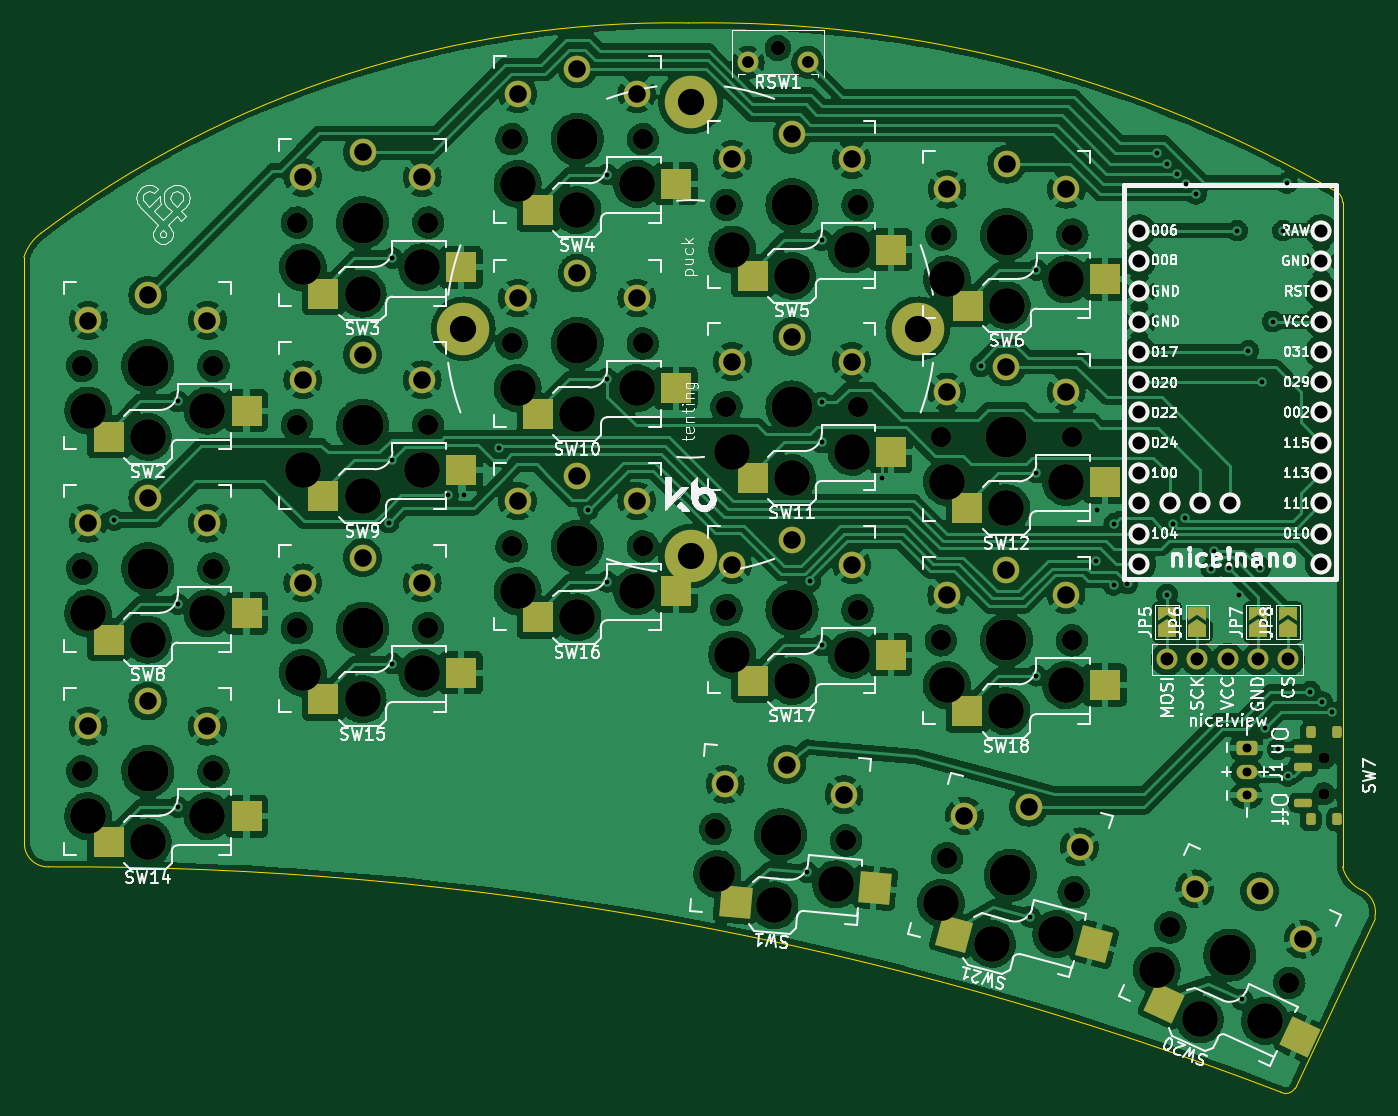
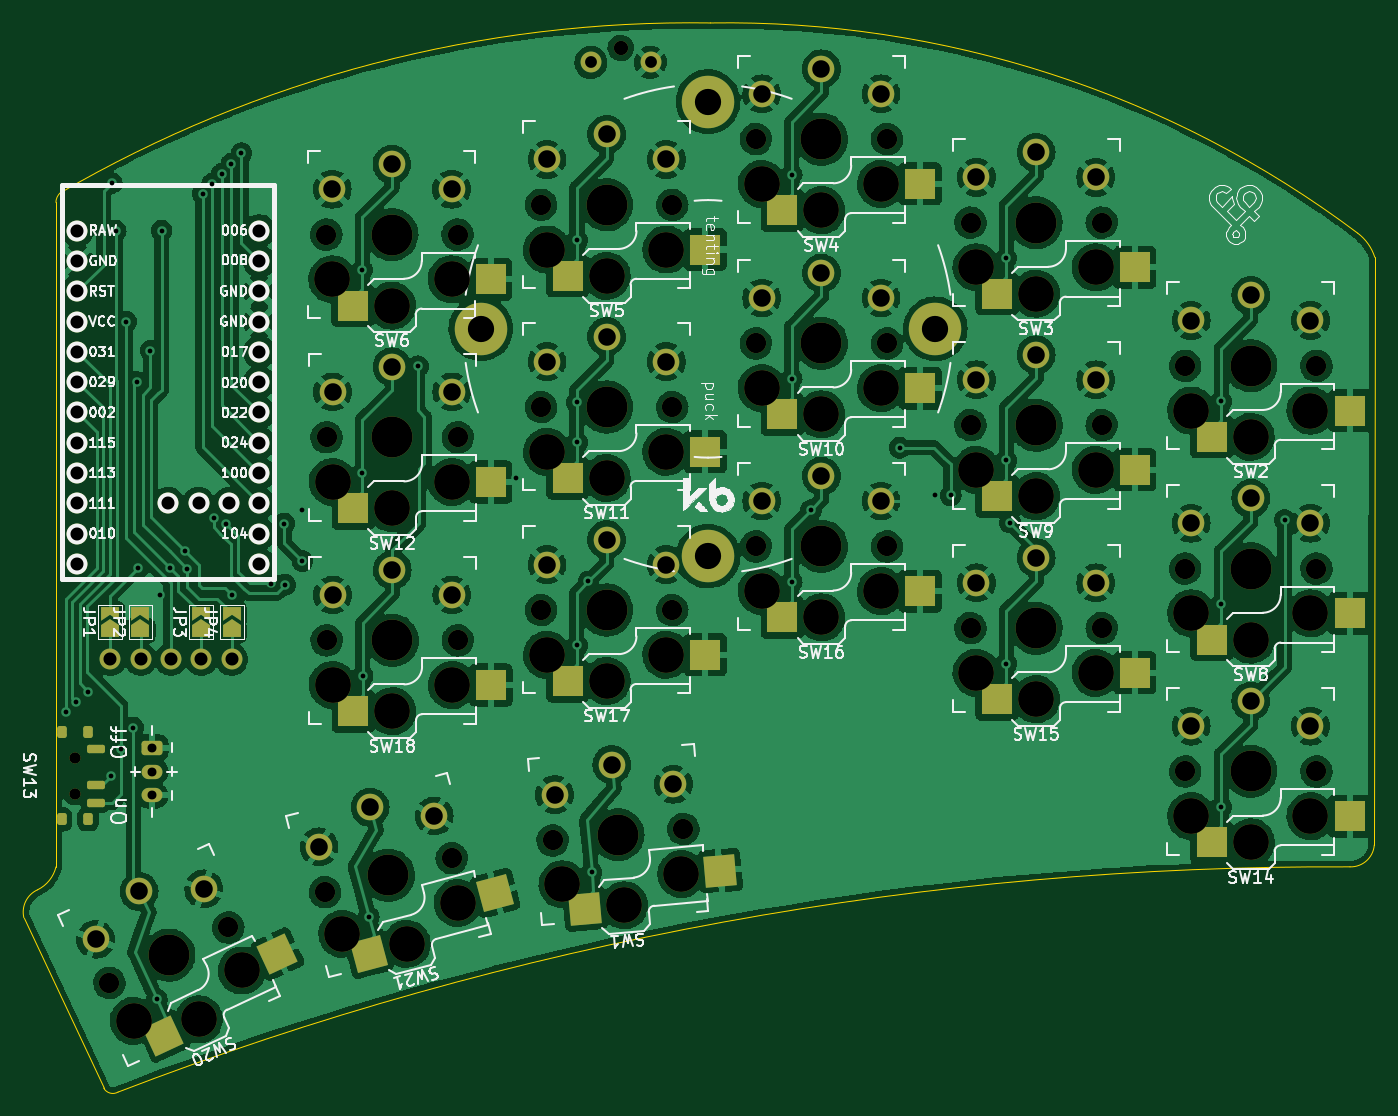
Circuit board: 11 layer files. Board 113.2 x 89.6 mm.
- bottom_copper: half-swept-B_Cu.gbr (679297 bytes)
- bottom_mask: half-swept-B_Mask.gbr (10557 bytes)
- paste: half-swept-B_Paste.gbr (3135 bytes)
- bottom_silk: half-swept-B_Silkscreen.gbr (89741 bytes)
- outline: half-swept-Edge_Cuts.gbr (1438 bytes)
- top_copper: half-swept-F_Cu.gbr (671247 bytes)
- top_mask: half-swept-F_Mask.gbr (10573 bytes)
- paste: half-swept-F_Paste.gbr (3138 bytes)
- top_silk: half-swept-F_Silkscreen.gbr (102230 bytes)
- drill: half-swept-NPTH.drl (2502 bytes)
- drill: half-swept-PTH.drl (3180 bytes)

=== bottom_copper: half-swept-B_Cu.gbr (679297 bytes, source omitted) ===
=== bottom_mask: half-swept-B_Mask.gbr (10557 bytes, source omitted) ===
=== paste: half-swept-B_Paste.gbr (3135 bytes, source withheld) ===
=== bottom_silk: half-swept-B_Silkscreen.gbr (89741 bytes, source omitted) ===
=== outline: half-swept-Edge_Cuts.gbr ===
%TF.GenerationSoftware,KiCad,Pcbnew,(6.0.8)*%
%TF.CreationDate,2022-11-10T08:12:55-08:00*%
%TF.ProjectId,half-swept,68616c66-2d73-4776-9570-742e6b696361,rev?*%
%TF.SameCoordinates,Original*%
%TF.FileFunction,Profile,NP*%
%FSLAX46Y46*%
G04 Gerber Fmt 4.6, Leading zero omitted, Abs format (unit mm)*
G04 Created by KiCad (PCBNEW (6.0.8)) date 2022-11-10 08:12:55*
%MOMM*%
%LPD*%
G01*
G04 APERTURE LIST*
%TA.AperFunction,Profile*%
%ADD10C,0.050000*%
%TD*%
G04 APERTURE END LIST*
D10*
X12236918Y-32201707D02*
X12277117Y-81470026D01*
X122788859Y-27608776D02*
G75*
G03*
X122426865Y-26805003I-1044759J12876D01*
G01*
X13663853Y-30187993D02*
G75*
G03*
X12236918Y-32201707I2445047J-3245007D01*
G01*
X122426865Y-26805003D02*
G75*
G03*
X67926867Y-12562511I-52866915J-90903867D01*
G01*
X117582657Y-102184445D02*
G75*
G03*
X14314865Y-83306125I-101808397J-265024345D01*
G01*
X12277086Y-81470028D02*
G75*
G03*
X14314865Y-83306125I1978014J146428D01*
G01*
X122788866Y-27608776D02*
X122788865Y-83305002D01*
X67926867Y-12562514D02*
G75*
G03*
X13663860Y-30188003I-1393417J-88051736D01*
G01*
X117582685Y-102184396D02*
G75*
G03*
X118789484Y-101850237I439915J757496D01*
G01*
X125479880Y-87577163D02*
X118789484Y-101850237D01*
X122788869Y-83305001D02*
G75*
G03*
X124329880Y-85227164I2799531J665601D01*
G01*
X125479860Y-87577158D02*
G75*
G03*
X124329880Y-85227164I-1993060J481058D01*
G01*
M02*

=== top_copper: half-swept-F_Cu.gbr (671247 bytes, source omitted) ===
=== top_mask: half-swept-F_Mask.gbr (10573 bytes, source omitted) ===
=== paste: half-swept-F_Paste.gbr (3138 bytes, source withheld) ===
=== top_silk: half-swept-F_Silkscreen.gbr (102230 bytes, source omitted) ===
=== drill: half-swept-NPTH.drl ===
M48
; DRILL file {KiCad (6.0.8)} date Thu Nov 10 08:12:56 2022
; FORMAT={-:-/ absolute / inch / decimal}
; #@! TF.CreationDate,2022-11-10T08:12:56-08:00
; #@! TF.GenerationSoftware,Kicad,Pcbnew,(6.0.8)
; #@! TF.FileFunction,NonPlated,1,2,NPTH
FMAT,2
INCH
; #@! TA.AperFunction,NonPlated,NPTH,ComponentDrill
T1C0.0354
; #@! TA.AperFunction,NonPlated,NPTH,ComponentDrill
T2C0.0472
; #@! TA.AperFunction,NonPlated,NPTH,ComponentDrill
T3C0.0670
; #@! TA.AperFunction,NonPlated,NPTH,ComponentDrill
T4C0.1181
; #@! TA.AperFunction,NonPlated,NPTH,ComponentDrill
T5C0.1350
%
G90
G05
T1
X4.7726Y-2.9206
X4.7726Y-3.0387
X4.7726Y-2.9202
X4.7726Y-3.0383
T2
X2.9705Y-0.5771
T3
X0.6743Y-1.6262
X0.6743Y-2.2955
X0.6743Y-2.9648
X1.1074Y-1.6262
X1.1074Y-2.2955
X1.1074Y-2.9648
X1.3829Y-2.492
X1.3829Y-1.1537
X1.3829Y-1.822
X1.816Y-2.492
X1.816Y-1.1537
X1.816Y-1.822
X2.0916Y-2.222
X2.0916Y-0.8781
X2.0916Y-1.552
X2.5247Y-2.222
X2.5247Y-0.8781
X2.5247Y-1.552
X2.7637Y-3.1546
X2.8003Y-1.0947
X2.8003Y-2.432
X2.8003Y-1.762
X3.1951Y-3.1923
X3.2333Y-1.0947
X3.2333Y-2.432
X3.2333Y-1.762
X3.5079Y-2.532
X3.5081Y-1.862
X3.5089Y-1.1931
X3.5281Y-3.2512
X3.941Y-2.532
X3.9412Y-1.862
X3.942Y-1.1931
X3.9464Y-3.3633
X4.2654Y-3.4796
X4.6579Y-3.6626
T4
X0.694Y-1.7738
X0.694Y-2.4431
X0.694Y-3.1124
X0.8908Y-1.8604
X0.8908Y-2.5297
X0.8908Y-3.199
X1.0877Y-1.7738
X1.0877Y-2.4431
X1.0877Y-3.1124
X1.4026Y-2.6396
X1.4026Y-1.3014
X1.4026Y-1.9696
X1.5995Y-2.7263
X1.5995Y-1.388
X1.5995Y-2.0563
X1.7963Y-2.6396
X1.7963Y-1.3014
X1.7963Y-1.9696
X2.1113Y-2.3696
X2.1113Y-1.0258
X2.1113Y-1.6996
X2.3081Y-2.4563
X2.3081Y-1.1124
X2.3081Y-1.7863
X2.505Y-2.3696
X2.505Y-1.0258
X2.505Y-1.6996
X2.7704Y-3.3033
X2.82Y-1.2423
X2.82Y-2.5796
X2.82Y-1.9096
X2.959Y-3.4068
X3.0168Y-1.3289
X3.0168Y-2.6663
X3.0168Y-1.9963
X3.1626Y-3.3377
X3.2137Y-1.2423
X3.2137Y-2.5796
X3.2137Y-1.9096
X3.5089Y-3.3989
X3.5276Y-2.6796
X3.5278Y-2.0096
X3.5286Y-1.3407
X3.6766Y-3.5336
X3.7244Y-2.7663
X3.7247Y-2.0963
X3.7255Y-1.4274
X3.8892Y-3.5008
X3.9213Y-2.6796
X3.9215Y-2.0096
X3.9223Y-1.3407
X4.2209Y-3.6217
X4.3627Y-3.7834
X4.5777Y-3.7881
T5
X0.8908Y-1.6262
X0.8908Y-2.2955
X0.8908Y-2.9648
X1.5995Y-2.492
X1.5995Y-1.1537
X1.5995Y-1.822
X2.3081Y-2.222
X2.3081Y-0.8781
X2.3081Y-1.552
X2.9794Y-3.1734
X3.0168Y-1.0947
X3.0168Y-2.432
X3.0168Y-1.762
X3.7244Y-2.532
X3.7247Y-1.862
X3.7255Y-1.1931
X3.7373Y-3.3073
X4.4617Y-3.5711
T0
M30

=== drill: half-swept-PTH.drl ===
M48
; DRILL file {KiCad (6.0.8)} date Thu Nov 10 08:12:56 2022
; FORMAT={-:-/ absolute / inch / decimal}
; #@! TF.CreationDate,2022-11-10T08:12:56-08:00
; #@! TF.GenerationSoftware,Kicad,Pcbnew,(6.0.8)
; #@! TF.FileFunction,Plated,1,2,PTH
FMAT,2
INCH
; #@! TA.AperFunction,Plated,PTH,ViaDrill
T1C0.0157
; #@! TA.AperFunction,Plated,PTH,ComponentDrill
T2C0.0295
; #@! TA.AperFunction,Plated,PTH,ComponentDrill
T3C0.0390
; #@! TA.AperFunction,Plated,PTH,ComponentDrill
T4C0.0430
; #@! TA.AperFunction,Plated,PTH,ComponentDrill
T5C0.0579
; #@! TA.AperFunction,Plated,PTH,ComponentDrill
T6C0.0866
%
G90
G05
T1
X0.7796Y-2.1351
X0.9889Y-1.7433
X0.9889Y-3.0819
X0.9889Y-2.4122
X1.6855Y-2.1434
X1.6976Y-1.9385
X1.6976Y-2.609
X1.6976Y-1.2705
X1.8812Y-2.0536
X1.9346Y-2.0535
X2.0501Y-1.8965
X2.3427Y-2.102
X2.4063Y-1.6689
X2.4063Y-2.3388
X2.4064Y-0.995
X3.0668Y-3.2978
X3.0769Y-2.3375
X3.1149Y-1.2113
X3.1149Y-1.7467
X3.1149Y-1.8787
X3.1149Y-2.5488
X3.3154Y-1.9949
X3.6399Y-1.6276
X3.8019Y-3.4446
X3.8224Y-2.6488
X3.8227Y-1.9787
X3.8236Y-1.3098
X4.021Y-2.2706
X4.0228Y-2.1016
X4.0781Y-2.3489
X4.0808Y-2.1469
X4.1241Y-2.3446
X4.2226Y-0.9245
X4.2547Y-2.3811
X4.2556Y-0.9591
X4.2733Y-2.1469
X4.2867Y-0.9922
X4.3143Y-2.128
X4.3186Y-1.0253
X4.3497Y-1.0583
X4.4008Y-2.2965
X4.4087Y-2.2374
X4.4587Y-2.2921
X4.4858Y-1.1799
X4.4917Y-2.3823
X4.5015Y-3.7175
X4.5224Y-1.5768
X4.5626Y-2.2921
X4.5673Y-1.6795
X4.5789Y-2.8206
X4.6036Y-1.48
X4.6202Y-2.8922
X4.6374Y-1.1799
X4.6501Y-1.0225
X4.6533Y-2.9796
X4.7277Y-2.702
X4.767Y-2.7367
X4.8001Y-2.7702
T2
X4.517Y-2.8863
X4.517Y-2.9651
X4.517Y-3.0438
T3
X2.8721Y-0.6247
X3.069Y-0.6247
T4
X4.1637Y-1.18
X4.1637Y-1.28
X4.1637Y-1.38
X4.1637Y-1.48
X4.1637Y-1.58
X4.1637Y-1.68
X4.1637Y-1.78
X4.1637Y-1.88
X4.1637Y-1.98
X4.1637Y-2.08
X4.1637Y-2.18
X4.1637Y-2.28
X4.2548Y-2.5946
X4.2637Y-2.08
X4.3548Y-2.5946
X4.3637Y-2.08
X4.4548Y-2.5946
X4.4637Y-2.08
X4.5548Y-2.5946
X4.6548Y-2.5946
X4.7637Y-1.18
X4.7637Y-1.28
X4.7637Y-1.38
X4.7637Y-1.48
X4.7637Y-1.58
X4.7637Y-1.68
X4.7637Y-1.78
X4.7637Y-1.88
X4.7637Y-1.98
X4.7637Y-2.08
X4.7637Y-2.18
X4.7637Y-2.28
T5
X0.694Y-1.4766
X0.694Y-2.1459
X0.694Y-2.8152
X0.8908Y-1.3939
X0.8908Y-2.0632
X0.8908Y-2.7325
X1.0877Y-1.4766
X1.0877Y-2.1459
X1.0877Y-2.8152
X1.4026Y-2.3424
X1.4026Y-1.0041
X1.4026Y-1.6724
X1.5995Y-2.2597
X1.5995Y-0.9215
X1.5995Y-1.5897
X1.7963Y-2.3424
X1.7963Y-1.0041
X1.7963Y-1.6724
X2.1113Y-2.0724
X2.1113Y-0.7285
X2.1113Y-1.4024
X2.3081Y-1.9897
X2.3081Y-0.6459
X2.3081Y-1.3197
X2.505Y-2.0724
X2.505Y-0.7285
X2.505Y-1.4024
X2.7963Y-3.0072
X2.82Y-0.9451
X2.82Y-2.2824
X2.82Y-1.6124
X2.9996Y-2.942
X3.0168Y-0.8624
X3.0168Y-2.1997
X3.0168Y-1.5297
X3.1885Y-3.0415
X3.2137Y-0.9451
X3.2137Y-2.2824
X3.2137Y-1.6124
X3.5276Y-2.3824
X3.5278Y-1.7124
X3.5286Y-1.0435
X3.5859Y-3.1118
X3.7244Y-2.2997
X3.7247Y-1.6297
X3.7255Y-0.9608
X3.7974Y-3.0829
X3.9213Y-2.3824
X3.9215Y-1.7124
X3.9223Y-1.0435
X3.9661Y-3.2137
X4.3465Y-3.3523
X4.5599Y-3.3605
X4.7033Y-3.5187
T6
X1.9322Y-1.5041
X2.6822Y-0.7541
X2.6822Y-2.2541
X3.4322Y-1.5041
T0
M30

